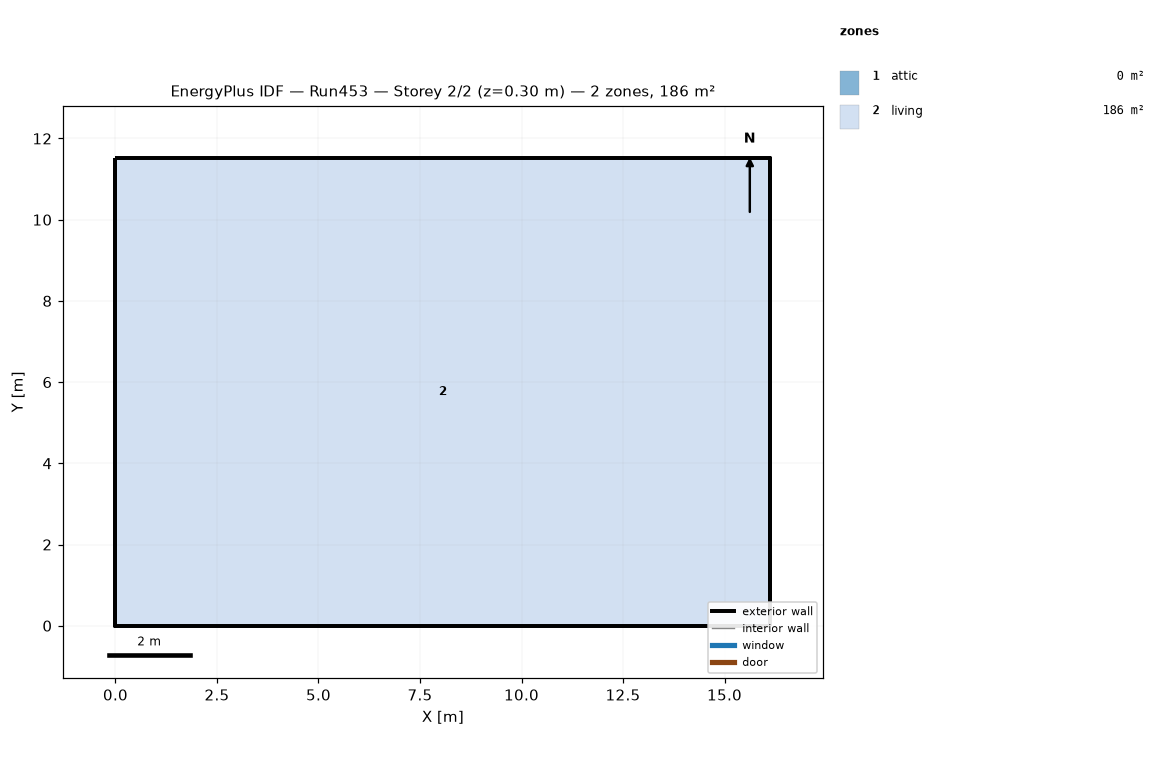
=== STOREY PLAN SPEC (per zone: floor XY polygon, exterior-wall plan segments, windows/doors) ===
zone 1: attic  (0.0 m²)
  exterior wall: (16.13, 0.00) – (16.13, 11.52) – (16.13, 5.76)  [17.3 m]
  exterior wall: (0.00, 11.52) – (0.00, 0.00) – (0.00, 5.76)  [17.3 m]
zone 2: living  (185.8 m²)
  floor: (0.00, 0.00) (0.00, 11.52) (16.13, 11.52) (16.13, 0.00)
  exterior wall: (0.00, 0.00) – (16.13, 0.00)  [16.1 m]
  exterior wall: (16.13, 0.00) – (16.13, 11.52)  [11.5 m]
  exterior wall: (16.13, 11.52) – (0.00, 11.52)  [16.1 m]
  exterior wall: (0.00, 11.52) – (0.00, 0.00)  [11.5 m]

=== DERIVED (storey summary) ===
Building: Run453
Storey: 2 of 2  (floor level z = 0.30 m)
Storey gross floor area: 185.8 m²
Zones on this storey: 2
  - attic: floor 0.0 m²; exterior wall 34.6 m (15.8 m²); WWR 0.0%
  - living: floor 185.8 m²; exterior wall 55.3 m (269.7 m²); WWR 0.0%
Zone adjacency: (none detected)